Run: headless pygame with SDL's dummy video driver; simulated clock (each Clock.tick advances the game by its frame time, no real sleeping); random seed 0; keys injected as events and as key.get_pressed() state; no mouse input.
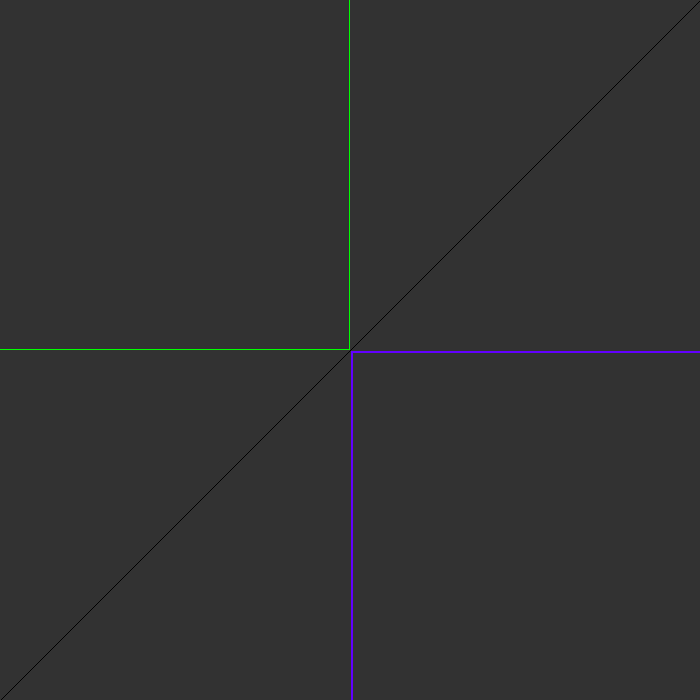
Frame 1 of 4 · flips 1–60 · no input
Frame 2 of 4 · flips 61–180 · tapped SPACE, RETURN · held RIGHT (→), D · screen unchanged from frame 1, image omitted
Frame 3 of 4 · flips 181–300 · held DOWN (↓), S · screen unchanged from frame 2, image omitted
Frame 4 of 4 · flips 301–420 · held LEFT (←), A, UP (↑), W · screen unchanged from frame 3, image omitted

The pygame program that drew these frames:

import pygame
import random
 
NEGRO = (0, 0 ,0)
BLANCO = (255, 255, 255)
VERDE = (0, 255, 0)
ROJO = (255, 0, 0)
AZUL = (0, 0, 255)
VIOLETA = (98, 0, 255)

dim = [700,700]
cs = []
diag = dim[0]/2
t = dim[0]/2
cs.append([diag , t])



pygame.init()
pantalla = pygame.display.set_mode(dim) 
pygame.display.set_caption("Cuadrados")
hecho = False
reloj = pygame.time.Clock()

while not hecho:
    for evento in pygame.event.get():
        if evento.type == pygame.QUIT: 
            hecho = True
        if(evento.type == pygame.KEYDOWN):
            if(evento.key == pygame.K_KP_PLUS):
                diag /= 2
                t  /= 2
                for i in range(int(dim[0]/diag)):
                    found = False
                    for j in range(len(cs)):
                        if(abs(diag*(i+1)-cs[j][0]) < 0.5):
                            found = True

                    if(not found):
                        cs.append([diag*(i+1), t])
    # ---------------------------------------------------LÓGICA---------------------------------------------------
  
    # ---------------------------------------------------DIBUJO---------------------------------------------------

    pantalla.fill((50, 50, 50))
    pygame.draw.line(pantalla, NEGRO, [0,dim[0]], [dim[1], 0])
    aj = 0
    for i in range(len(cs)):
        if(0<1<3):
            aj = 1
        if(3<i):
            aj = 2
        pygame.draw.rect(pantalla, VIOLETA, [dim[0]-cs[i][0]+1, cs[i][0]+1, cs[i][1]+aj, cs[i][1]+aj], 2)
        
        pygame.draw.rect(pantalla, VERDE, [dim[0]-cs[i][0]-cs[i][1]-1, cs[i][0]-cs[i][1]-1, cs[i][1]+aj, cs[i][1]+aj], 1)
    pygame.display.flip()
    reloj.tick(5)

pygame.quit()
